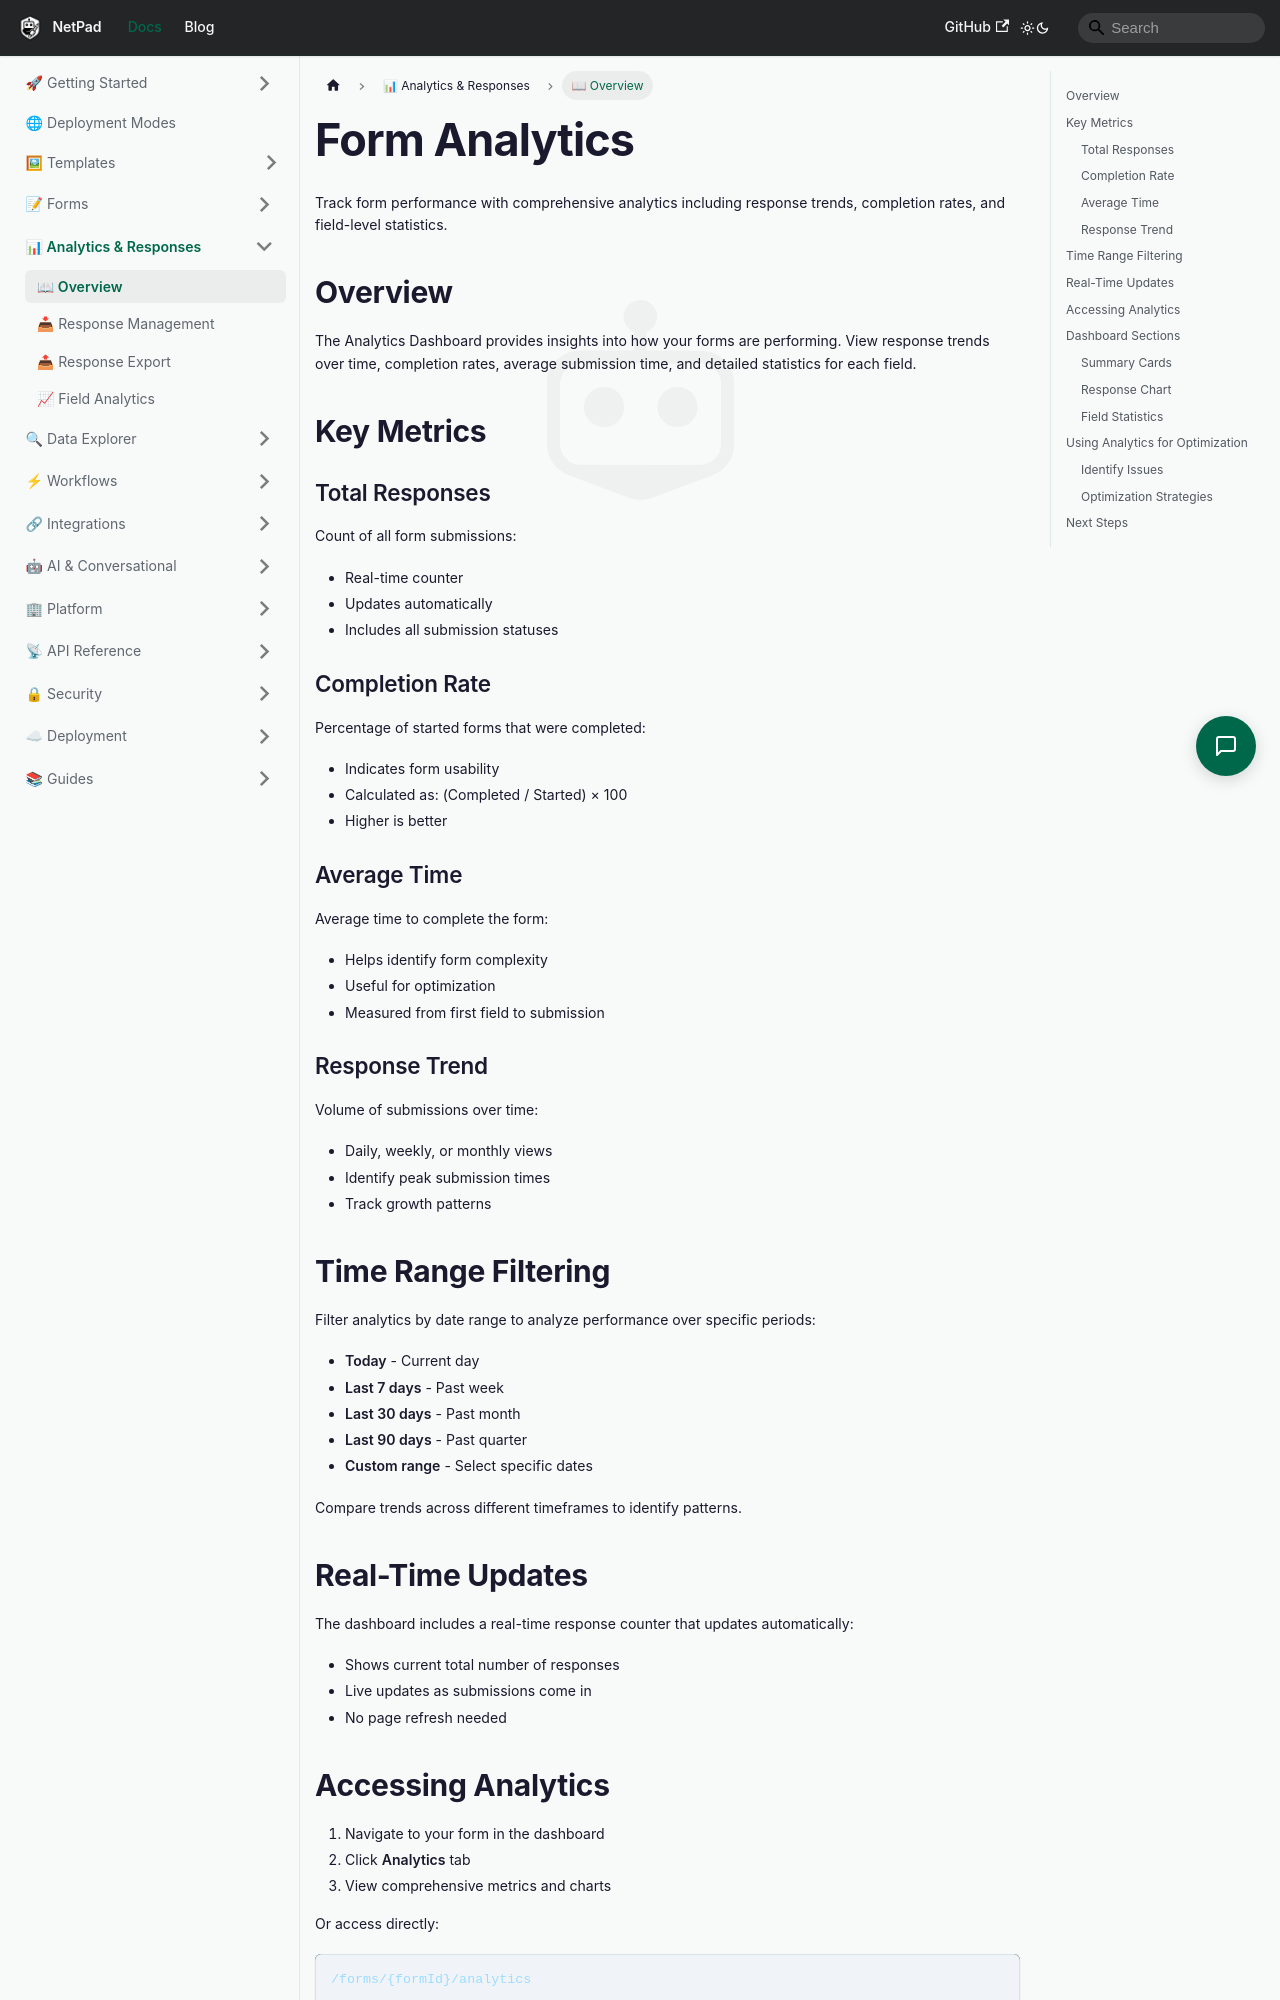

repository: mrlynn/netpad-docs · page: docs/analytics/overview/index.html · generator: docusaurus

# Form Analytics

Track form performance with comprehensive analytics including response trends, completion rates, and field-level statistics.

## Overview

The Analytics Dashboard provides insights into how your forms are performing. View response trends over time, completion rates, average submission time, and detailed statistics for each field.

## Key Metrics

### Total Responses
Count of all form submissions:
- Real-time counter
- Updates automatically
- Includes all submission statuses

### Completion Rate
Percentage of started forms that were completed:
- Indicates form usability
- Calculated as: (Completed / Started) × 100
- Higher is better

### Average Time
Average time to complete the form:
- Helps identify form complexity
- Useful for optimization
- Measured from first field to submission

### Response Trend
Volume of submissions over time:
- Daily, weekly, or monthly views
- Identify peak submission times
- Track growth patterns

## Time Range Filtering

Filter analytics by date range to analyze performance over specific periods:

- **Today** - Current day
- **Last 7 days** - Past week
- **Last 30 days** - Past month
- **Last 90 days** - Past quarter
- **Custom range** - Select specific dates

Compare trends across different timeframes to identify patterns.
